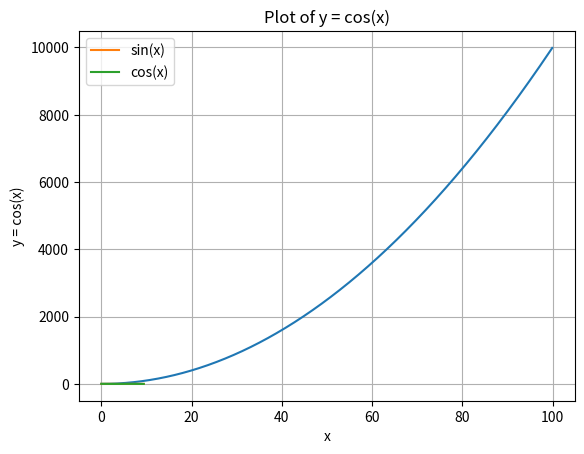

Source code (Python):
import numpy as np
### 2
# Create a one-dimensional array a and initialize it as [4, 5, 6]
a = np.array([4, 5, 6])

# (1) Print the type of a
print("Type of a:", type(a))

# (2) Print the shape of a
print("Shape of a:", a.shape)

# (3) Print the first element in a (the value should be 4)
print("First element of a:", a[0])

#### 3
# Create a two-dimensional array b and initialize it as [ [4,5,6], [1,2,3] ]
b = np.array([[4, 5, 6], [1, 2, 3]])

# (1) Print the shape of b
print("Shape of b:", b.shape)

# (2) Print b(0,0), b(0,1), b(1,1) (the values should be 4, 5, 2)
print("b(0,0):", b[0, 0])
print("b(0,1):", b[0, 1])
print("b(1,1):", b[1, 1])
# #### 4. 

# (1) Create a matrix a, which is all 0, of size 3x3
a = np.zeros((3, 3))
print("Matrix a (all 0's, 3x3):\n", a)

# (2) Create a matrix b, which is all 1, of size 4x5
b = np.ones((4, 5))
print("\nMatrix b (all 1's, 4x5):\n", b)

# (3) Create a unit matrix c, of size 4x4 (identity matrix)
c = np.eye(4)
print("\nUnit matrix c (identity matrix, 4x4):\n", c)

# (4) Create a random matrix d, of size 3x2
d = np.random.rand(3, 2)
print("\nRandom matrix d (3x2):\n", d)
# #### 5


# Create array a and initialize it as [[1, 2, 3, 4], [5, 6, 7, 8], [9, 10, 11, 12]]
a = np.array([[1, 2, 3, 4], [5, 6, 7, 8], [9, 10, 11, 12]])

# (1) Print array a
print("Array a:\n", a)

# (2) Put the 0th and 1st rows, 2nd and 3rd columns of array a into array b, then print b
b = a[0:2, 2:4]  # Select 0th and 1st rows, 2nd and 3rd columns
print("\nArray b (0th and 1st rows, 2nd and 3rd columns of a):\n", b)

# (3) Print b(0,0)
print("\nb(0,0):", b[0, 0])

# #### 6.

# Array a from question 5
a = np.array([[1, 2, 3, 4], [5, 6, 7, 8], [9, 10, 11, 12]])

# (1) Put all the elements of the last two rows of array a into a new array c
c = a[-2:, :]  # Select the last two rows of array a
print("Array c (last two rows of a):\n", c)

# (2) Print the last element of the first row in c (using -1 for the last element)
print("\nLast element of the first row in c:", c[0, -1])
###7

# (1) Create an array x
x = np.array([[1, 2], [3, 4]], dtype=np.float64)

# (2) Create an array y
y = np.array([[5, 6], [7, 8]], dtype=np.float64)

# (3) Print x + y and np.add(x, y)
print("x + y:\n", x + y)
print("np.add(x, y):\n", np.add(x, y))

# (4) Print x - y and np.subtract(x, y)
print("x - y:\n", x - y)
print("np.subtract(x, y):\n", np.subtract(x, y))

# (5) Print x * y, np.multiply(x, y) and np.dot(x, y), and compare the results
print("x * y:\n", x * y)
print("np.multiply(x, y):\n", np.multiply(x, y))
print("np.dot(x, y):\n", np.dot(x, y))

# (6) Print x / y and np.divide(x, y)
print("x / y:\n", x / y)
print("np.divide(x, y):\n", np.divide(x, y))

# (7) Print the square root of x
print("sqrt(x):\n", np.sqrt(x))

# (8) Print x.dot(y) and np.dot(x, y)
print("x.dot(y):\n", x.dot(y))
print("np.dot(x, y):\n", np.dot(x, y))

####8
# (1) Print the sum of x
print("Sum of x:\n", np.sum(x))

# (2) Print the sum of the rows of x
print("Sum of the rows of x:\n", np.sum(x, axis=0))

# (3) Print the sum of the columns of x
print("Sum of the columns of x:\n", np.sum(x, axis=1))


###9
# (1) Print the mean of x
print("Mean of x:\n", np.mean(x))

# (2) Print the mean of the rows of x
print("Mean of the rows of x:\n", np.mean(x, axis=0))

# (3) Print the mean of the columns of x
print("Mean of the columns of x:\n", np.mean(x, axis=1))

###10
# Print the matrix transpose of x
print("Transpose of x:\n", x.T)

###11
# (1) Print the index of the max element of x
print("Index of the max element of x:\n", np.argmax(x))

# (2) Print the index of the max element in the rows of x
print("Index of the max element in the rows of x:\n", np.argmax(x, axis=0))

# (3) Print the index of the max element in the columns of x
print("Index of the max element in the columns of x:\n", np.argmax(x, axis=1))

###12
import matplotlib.pyplot as plt

x = np.arange(0, 100, 0.1)
y = x * x

plt.plot(x, y)
plt.xlabel('x')
plt.ylabel('y = x * x')
plt.title('Plot of y = x * x')
plt.grid(True)
plt.show()

###13
x = np.arange(0, 3 * np.pi, 0.1)

# (1) Plot sin(x)
y_sin = np.sin(x)
plt.plot(x, y_sin, label='sin(x)')
plt.xlabel('x')
plt.ylabel('y = sin(x)')
plt.title('Plot of y = sin(x)')
plt.legend()
plt.grid(True)
plt.show()

# (2) Plot cos(x)
y_cos = np.cos(x)
plt.plot(x, y_cos, label='cos(x)')
plt.xlabel('x')
plt.ylabel('y = cos(x)')
plt.title('Plot of y = cos(x)')
plt.legend()
plt.grid(True)
plt.show()
